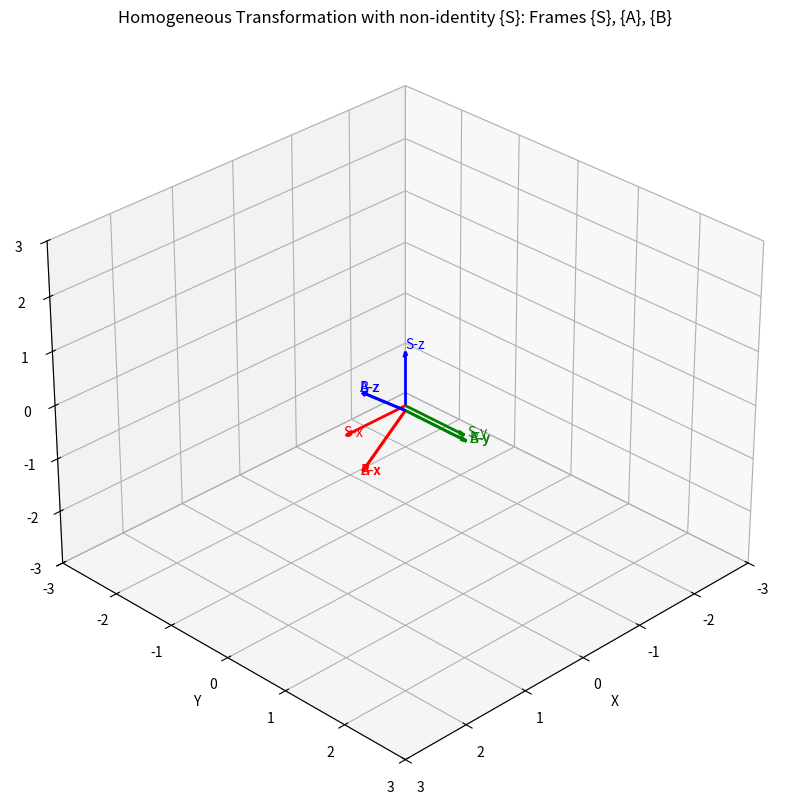

Here is the Python script that generated this plot:
import numpy as np
import matplotlib.pyplot as plt
from mpl_toolkits.mplot3d import Axes3D


def rot_z(theta_deg):
    theta = np.deg2rad(theta_deg)
    return np.array([
        [np.cos(theta), -np.sin(theta), 0],
        [np.sin(theta),  np.cos(theta), 0],
        [0, 0, 1]
    ])


def rot_y(theta_deg):
    theta = np.deg2rad(theta_deg)
    return np.array([
        [np.cos(theta), 0, np.sin(theta)],
        [0, 1, 0],
        [-np.sin(theta), 0, np.cos(theta)]
    ])


def homogeneous_transform(R, t):
    T = np.eye(4)
    T[:3, :3] = R
    T[:3, 3] = t
    return T


# Define transformation T (rotation + translation) It will be applied on S
R_T = rot_y(45)
t_T = np.array([1.0, 1.0, 1.0])
T = homogeneous_transform(R_T, t_T)

# Define space frame S
R_S = np.eye(3)
t_S = np.array([0.0, 0.0, 0.0])
S = homogeneous_transform(R_S, t_S)

# First frame A (pre-multiply -> T applied in space (fixed) frame)
A = T @ S

# Second frame B (post-multiply -> T applied in local (body) frame)
B = S @ T

# Function to draw frames
def draw_frame(ax, T, name='', length=1.0):
    colors = ['r', 'g', 'b']  # x, y, z axis colors
    axis_labels = ['x', 'y', 'z']
    origin = T[:3, 3]
    R = T[:3, :3]

    for i in range(3):
        vec = R[:, i] * length
        ax.quiver(origin[0], origin[1], origin[2],
                  vec[0], vec[1], vec[2],
                  color=colors[i], arrow_length_ratio=0.1, linewidth=2)
        ax.text(origin[0] + vec[0]*1.05, origin[1] + vec[1]*1.05, origin[2] + vec[2]*1.05,
                f'{name}-{axis_labels[i]}', color=colors[i])


# Plot
fig = plt.figure(figsize=(10, 10))
ax = fig.add_subplot(111, projection='3d')
ax.set_xlim([-3, 3])
ax.set_ylim([-3, 3])
ax.set_zlim([-3, 3])
ax.set_xlabel('X')
ax.set_ylabel('Y')
ax.set_zlabel('Z')
ax.set_title(
    'Homogeneous Transformation with non-identity {S}: Frames {S}, {A}, {B}')
ax.grid(True)

# Draw frames
draw_frame(ax, S, name='S')  # Space frame
draw_frame(ax, A, name='A')  # Frame A (pre-multiply)
draw_frame(ax, B, name='B')  # Frame B (post-multiply)

# Set viewing angle
ax.view_init(elev=30, azim=45)
plt.show()
